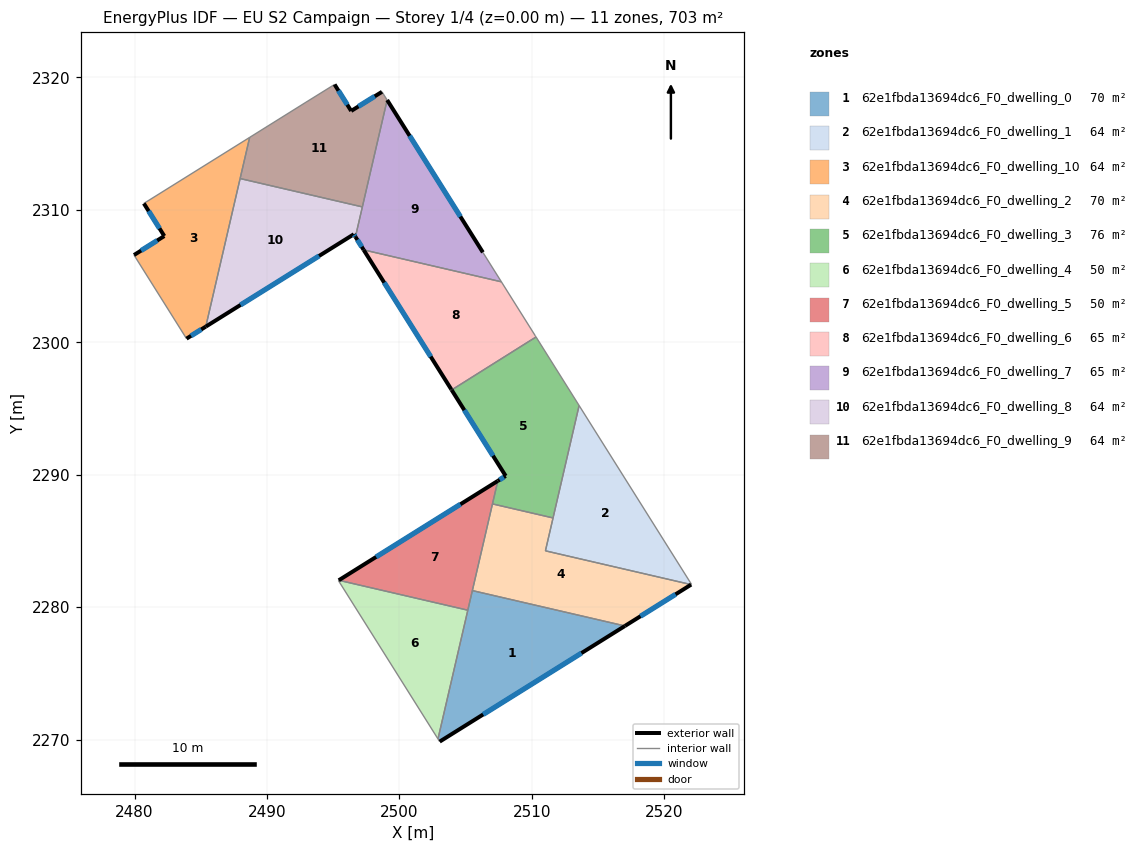
=== STOREY PLAN SPEC (per zone: floor XY polygon, exterior-wall plan segments, windows/doors) ===
zone 1: 62e1fbda13694dc6_F0_dwelling_0  (70.0 m²)
  floor: (2517.03, 2278.58) (2503.04, 2269.85) (2502.91, 2270.05) (2505.51, 2281.25)
  exterior wall: (2503.04, 2269.85) – (2517.03, 2278.58)  [16.5 m]
    window: (2506.32, 2271.90) – (2513.74, 2276.53)  [13.9 m²]
  interior walls: 4
zone 2: 62e1fbda13694dc6_F0_dwelling_1  (63.9 m²)
  floor: (2513.57, 2295.23) (2522.06, 2281.72) (2522.03, 2281.71) (2511.03, 2284.26)
  interior walls: 5
zone 3: 62e1fbda13694dc6_F0_dwelling_10  (63.9 m²)
  floor: (2488.69, 2315.48) (2485.38, 2301.19) (2483.92, 2300.28) (2479.96, 2306.59) (2482.25, 2308.03) (2480.70, 2310.49)
  exterior wall: (2480.70, 2310.49) – (2482.25, 2308.03)  [2.9 m]
    window: (2481.06, 2309.91) – (2481.88, 2308.60)  [2.5 m²]
  exterior wall: (2483.92, 2300.28) – (2485.38, 2301.19)  [1.7 m]
    window: (2484.26, 2300.49) – (2485.04, 2300.97)  [1.4 m²]
  exterior wall: (2482.25, 2308.03) – (2479.96, 2306.59)  [2.7 m]
    window: (2481.71, 2307.69) – (2480.50, 2306.93)  [2.3 m²]
  interior walls: 4
zone 4: 62e1fbda13694dc6_F0_dwelling_2  (70.0 m²)
  floor: (2522.03, 2281.71) (2517.03, 2278.58) (2505.51, 2281.25) (2507.03, 2287.80) (2511.60, 2286.74) (2511.03, 2284.26)
  exterior wall: (2517.03, 2278.58) – (2522.03, 2281.71)  [5.9 m]
    window: (2518.20, 2279.32) – (2520.85, 2280.97)  [5.0 m²]
  interior walls: 5
zone 5: 62e1fbda13694dc6_F0_dwelling_3  (76.0 m²)
  floor: (2510.32, 2300.40) (2513.57, 2295.23) (2511.60, 2286.74) (2507.03, 2287.80) (2507.43, 2289.54) (2508.03, 2289.91) (2503.95, 2296.40) (2509.88, 2300.13)
  exterior wall: (2508.03, 2289.91) – (2507.43, 2289.54)  [0.7 m]
    window: (2507.89, 2289.82) – (2507.57, 2289.62)  [0.6 m²]
  exterior wall: (2503.95, 2296.40) – (2508.03, 2289.91)  [7.7 m]
    window: (2504.90, 2294.88) – (2507.07, 2291.43)  [6.5 m²]
  interior walls: 6
zone 6: 62e1fbda13694dc6_F0_dwelling_4  (50.1 m²)
  floor: (2505.16, 2279.77) (2502.91, 2270.05) (2495.39, 2282.01) (2495.42, 2282.03)
  interior walls: 4
zone 7: 62e1fbda13694dc6_F0_dwelling_5  (50.1 m²)
  floor: (2507.43, 2289.54) (2505.16, 2279.77) (2495.42, 2282.03)
  exterior wall: (2507.43, 2289.54) – (2495.42, 2282.03)  [14.2 m]
    window: (2504.61, 2287.77) – (2498.24, 2283.79)  [11.9 m²]
  interior walls: 4
zone 8: 62e1fbda13694dc6_F0_dwelling_6  (65.5 m²)
  floor: (2507.70, 2304.57) (2510.26, 2300.50) (2510.32, 2300.41) (2503.95, 2296.40) (2503.92, 2296.45) (2497.30, 2306.98)
  exterior wall: (2503.92, 2296.45) – (2503.95, 2296.40)  [0.1 m]
  exterior wall: (2497.30, 2306.98) – (2503.92, 2296.45)  [12.4 m]
    window: (2498.85, 2304.51) – (2502.36, 2298.92)  [10.5 m²]
  interior walls: 5
zone 9: 62e1fbda13694dc6_F0_dwelling_7  (65.4 m²)
  floor: (2499.07, 2318.30) (2506.30, 2306.80) (2506.31, 2306.78) (2507.70, 2304.57) (2497.30, 2306.98) (2496.68, 2307.97)
  exterior wall: (2496.68, 2307.97) – (2497.30, 2306.98)  [1.2 m]
    window: (2496.82, 2307.74) – (2497.15, 2307.21)  [1.0 m²]
  exterior wall: (2506.30, 2306.80) – (2499.07, 2318.30)  [13.6 m]
    window: (2504.60, 2309.50) – (2500.77, 2315.60)  [11.5 m²]
  interior walls: 5
zone 10: 62e1fbda13694dc6_F0_dwelling_8  (63.9 m²)
  floor: (2497.20, 2310.23) (2496.68, 2307.97) (2496.56, 2308.16) (2485.38, 2301.19) (2487.97, 2312.37)
  exterior wall: (2496.56, 2308.16) – (2496.68, 2307.97)  [0.2 m]
    window: (2496.59, 2308.12) – (2496.65, 2308.02)  [0.2 m²]
  exterior wall: (2485.38, 2301.19) – (2496.56, 2308.16)  [13.2 m]
    window: (2488.00, 2302.82) – (2493.93, 2306.52)  [11.1 m²]
  interior walls: 3
zone 11: 62e1fbda13694dc6_F0_dwelling_9  (63.9 m²)
  floor: (2498.68, 2318.92) (2499.07, 2318.30) (2497.20, 2310.23) (2487.97, 2312.37) (2488.69, 2315.48) (2492.95, 2318.14) (2495.10, 2319.47) (2496.36, 2317.47)
  exterior wall: (2496.36, 2317.47) – (2495.10, 2319.47)  [2.4 m]
    window: (2496.06, 2317.94) – (2495.40, 2319.00)  [2.0 m²]
  exterior wall: (2498.68, 2318.92) – (2496.36, 2317.47)  [2.7 m]
    window: (2498.14, 2318.58) – (2496.90, 2317.81)  [2.3 m²]
  interior walls: 6

=== DERIVED (storey summary) ===
Building: EU S2 Campaign
Storey: 1 of 4  (floor level z = 0.00 m)
Storey gross floor area: 702.5 m²
Zones on this storey: 11
  - 62e1fbda13694dc6_F0_dwelling_0: floor 70.0 m²; exterior wall 16.5 m (49.5 m²); 1 window(s) 13.9 m²; WWR 28.1%
  - 62e1fbda13694dc6_F0_dwelling_1: floor 63.9 m²
  - 62e1fbda13694dc6_F0_dwelling_10: floor 63.9 m²; exterior wall 7.3 m (22.0 m²); 3 window(s) 6.2 m²; WWR 28.1%
  - 62e1fbda13694dc6_F0_dwelling_2: floor 70.0 m²; exterior wall 5.9 m (17.7 m²); 1 window(s) 5.0 m²; WWR 28.1%
  - 62e1fbda13694dc6_F0_dwelling_3: floor 76.0 m²; exterior wall 8.4 m (25.1 m²); 2 window(s) 7.1 m²; WWR 28.1%
  - 62e1fbda13694dc6_F0_dwelling_4: floor 50.1 m²
  - 62e1fbda13694dc6_F0_dwelling_5: floor 50.1 m²; exterior wall 14.2 m (42.5 m²); 1 window(s) 11.9 m²; WWR 28.1%
  - 62e1fbda13694dc6_F0_dwelling_6: floor 65.5 m²; exterior wall 12.5 m (37.5 m²); 1 window(s) 10.5 m²; WWR 28.0%
  - 62e1fbda13694dc6_F0_dwelling_7: floor 65.4 m²; exterior wall 14.8 m (44.3 m²); 2 window(s) 12.4 m²; WWR 28.1%
  - 62e1fbda13694dc6_F0_dwelling_8: floor 63.9 m²; exterior wall 13.4 m (40.2 m²); 2 window(s) 11.3 m²; WWR 28.1%
  - 62e1fbda13694dc6_F0_dwelling_9: floor 63.9 m²; exterior wall 5.1 m (15.3 m²); 2 window(s) 4.3 m²; WWR 28.1%
Zone adjacency (shared interzone walls):
  - 62e1fbda13694dc6_F0_dwelling_0 ↔ 62e1fbda13694dc6_F0_dwelling_2
  - 62e1fbda13694dc6_F0_dwelling_0 ↔ 62e1fbda13694dc6_F0_dwelling_4
  - 62e1fbda13694dc6_F0_dwelling_0 ↔ 62e1fbda13694dc6_F0_dwelling_5
  - 62e1fbda13694dc6_F0_dwelling_1 ↔ 62e1fbda13694dc6_F0_dwelling_2
  - 62e1fbda13694dc6_F0_dwelling_1 ↔ 62e1fbda13694dc6_F0_dwelling_3
  - 62e1fbda13694dc6_F0_dwelling_10 ↔ 62e1fbda13694dc6_F0_dwelling_8
  - 62e1fbda13694dc6_F0_dwelling_10 ↔ 62e1fbda13694dc6_F0_dwelling_9
  - 62e1fbda13694dc6_F0_dwelling_2 ↔ 62e1fbda13694dc6_F0_dwelling_3
  - 62e1fbda13694dc6_F0_dwelling_2 ↔ 62e1fbda13694dc6_F0_dwelling_5
  - 62e1fbda13694dc6_F0_dwelling_3 ↔ 62e1fbda13694dc6_F0_dwelling_5
  - 62e1fbda13694dc6_F0_dwelling_3 ↔ 62e1fbda13694dc6_F0_dwelling_6
  - 62e1fbda13694dc6_F0_dwelling_4 ↔ 62e1fbda13694dc6_F0_dwelling_5
  - 62e1fbda13694dc6_F0_dwelling_6 ↔ 62e1fbda13694dc6_F0_dwelling_7
  - 62e1fbda13694dc6_F0_dwelling_7 ↔ 62e1fbda13694dc6_F0_dwelling_8
  - 62e1fbda13694dc6_F0_dwelling_7 ↔ 62e1fbda13694dc6_F0_dwelling_9
  - 62e1fbda13694dc6_F0_dwelling_8 ↔ 62e1fbda13694dc6_F0_dwelling_9